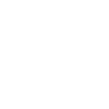
t = 0.00 s
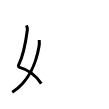
t = 2.00 s
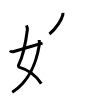
t = 4.00 s
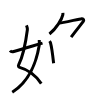
t = 6.00 s
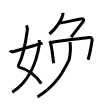
t = 8.00 s
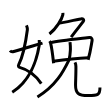
t = 10.00 s

The animated SVG that drew these frames (rendered in a browser with its animation timeline set to each time). Animation: 10 SMIL elements (animate=10); one cycle of 10.00 s.

<svg width="109px" height="109px" viewBox="0 0 px 109px" xmlns="http://www.w3.org/2000/svg" xmlns:xlink="http://www.w3.org/1999/xlink" xml:space="preserve" version="1.1"  baseProfile="full">
<path d="M26.48,25.37c0.39,1.07,1.08,2.82,0.89,4.36c-0.98,7.59-4.32,26.09-8.63,34.97c-0.89,1.82,0.39,2.57,0.89,2.7c8.63,2.35,16.38,8.35,21.63,16.19" style="fill:none;stroke:black;stroke-width:3;opacity:0">
  <animate attributeType="CSS" attributeName="opacity" from="0" to="1" begin="0s" dur="1s" repeatCount="0" fill="freeze" />
</path>
<path d="M39.25,39.98c0.08,1.25,0.14,4.27-0.16,6.08c-2.43,14.61-9.45,35.32-26.84,46.19" style="fill:none;stroke:black;stroke-width:3;opacity:0">
  <animate attributeType="CSS" attributeName="opacity" from="0" to="1" begin="1s" dur="1s" repeatCount="0" fill="freeze" />
</path>
<path d="M10,50.59c0.75,0.97,1.83,1.55,3.75,0.93c5.5-1.77,17-5.02,28.75-8.43" style="fill:none;stroke:black;stroke-width:3;opacity:0">
  <animate attributeType="CSS" attributeName="opacity" from="0" to="1" begin="2s" dur="1s" repeatCount="0" fill="freeze" />
</path>
<path d="M62.89,12.9c0.04,0.5,0.08,1.28-0.08,1.99c-0.92,4.2-6.17,13.43-13.38,19.08" style="fill:none;stroke:black;stroke-width:3;opacity:0">
  <animate attributeType="CSS" attributeName="opacity" from="0" to="1" begin="3s" dur="1s" repeatCount="0" fill="freeze" />
</path>
<path d="M59.85,23c2.05,0,19.79-4.09,21.94-4.33c1.85-0.2,2.3,1.69,1.53,2.71c-3.25,4.27-7.05,8.88-12.19,15.72" style="fill:none;stroke:black;stroke-width:3;opacity:0">
  <animate attributeType="CSS" attributeName="opacity" from="0" to="1" begin="4s" dur="1s" repeatCount="0" fill="freeze" />
</path>
<path d="M49.51,41.1c0.38,0.47,0.78,0.86,0.94,1.45c1.33,4.66,2.26,12.32,3.17,20.69" style="fill:none;stroke:black;stroke-width:3;opacity:0">
  <animate attributeType="CSS" attributeName="opacity" from="0" to="1" begin="5s" dur="1s" repeatCount="0" fill="freeze" />
</path>
<path d="M50.4,42.71c9.4-1.96,34.3-4.53,39.15-5.19c1.77-0.24,2.84,1.43,2.58,2.85c-1.05,5.87-1.63,11.13-4,19.4" style="fill:none;stroke:black;stroke-width:3;opacity:0">
  <animate attributeType="CSS" attributeName="opacity" from="0" to="1" begin="6s" dur="1s" repeatCount="0" fill="freeze" />
</path>
<path d="M 70.001437,42.127138 c 0.197138,1.870011 0.538252,4.711937 0.40285,7.105758 -0.184854,3.268119 -0.156658,6.30759 -1.358574,10.556386 C 63.281451,71.702627 55.771425,85.849966 37.42,96.91" style="fill:none;stroke:black;stroke-width:3;opacity:0">
  <animate attributeType="CSS" attributeName="opacity" from="0" to="1" begin="7s" dur="1s" repeatCount="0" fill="freeze" />
</path>
<path d="M53.38,61.25c3.8-0.5,31.05-3.25,35.24-3.5" style="fill:none;stroke:black;stroke-width:3;opacity:0">
  <animate attributeType="CSS" attributeName="opacity" from="0" to="1" begin="8s" dur="1s" repeatCount="0" fill="freeze" />
</path>
<path d="M75,62.37c0.49,1.05,0.87,2.29,0.9,3.91c0.13,7.23-0.34,14.15-0.34,19.07c0,7.65,2.51,10.19,12.55,10.19c10.21,0,11.85-1.03,11.85-8.06" style="fill:none;stroke:black;stroke-width:3;opacity:0">
  <animate attributeType="CSS" attributeName="opacity" from="0" to="1" begin="9s" dur="1s" repeatCount="0" fill="freeze" />
</path>
</svg>
